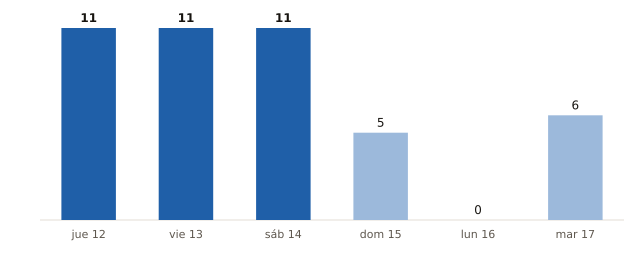

The data file committed next to this chart (first rows):
fecha, municipios_prob_90_o_mas
2026-11-12, 11
2026-11-13, 11
2026-11-14, 11
2026-11-15, 5
2026-11-16, 0
2026-11-17, 6
